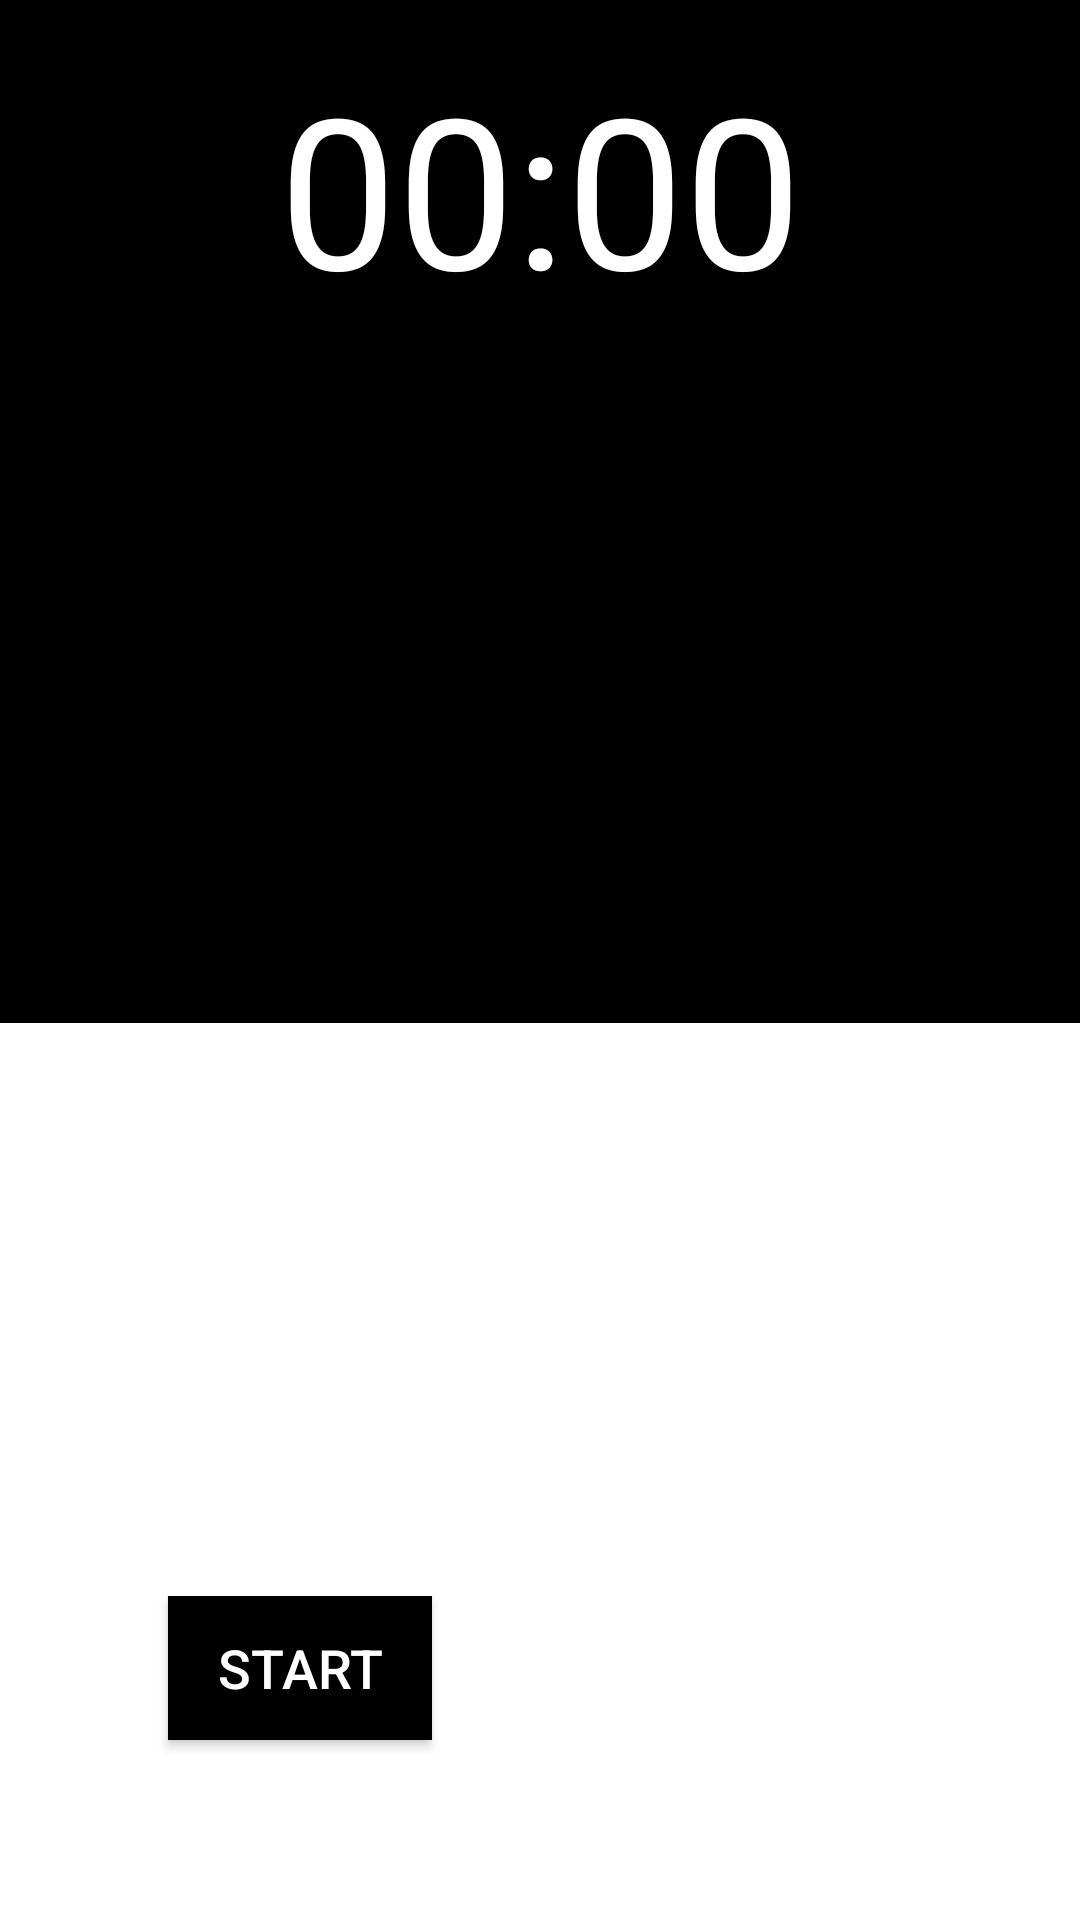

Produce the Android XML layout that renders to this screen, including the resource entries it uses.
<!-- AndroidManifest.xml: application theme AppTheme -->
<!-- res/layout/activity_timer.xml -->
<?xml version="1.0" encoding="utf-8"?>
<android.support.constraint.ConstraintLayout xmlns:android="http://schemas.android.com/apk/res/android"
    xmlns:app="http://schemas.android.com/apk/res-auto"
    xmlns:tools="http://schemas.android.com/tools"
    android:layout_width="match_parent"
    android:layout_height="match_parent"
    tools:context=".TimerActivity">

    <LinearLayout
        android:layout_width="match_parent"
        android:layout_height="match_parent"
        android:orientation="vertical">

        <RelativeLayout
            android:id="@+id/TimerLayout"
            android:layout_width="match_parent"
            android:layout_height="wrap_content"
            android:background="@android:color/background_dark"
            android:orientation="vertical"
            android:padding="16dp"
            tools:ignore="MissingConstraints"


            tools:layout_editor_absoluteX="0dp"
            tools:layout_editor_absoluteY="0dp">

            <TextView
                android:id="@+id/TimerTV"
                android:layout_width="match_parent"
                android:layout_height="wrap_content"
                android:layout_marginBottom="16dp"
                android:background="@android:color/background_dark"
                android:gravity="center_horizontal"
                android:text="@string/_00_00"
                android:textColor="@android:color/white"
                android:textSize="70sp"
                tools:ignore="MissingConstraints" />

            <ProgressBar
                android:id="@+id/circular_progress_bar"
                style="?android:attr/progressBarStyleHorizontal"
                android:layout_width="200dp"
                android:layout_height="200dp"
                android:layout_below="@id/TimerTV"
                android:layout_centerInParent="true"
                android:indeterminate="false"
                android:progressDrawable="@drawable/circular"
                android:visibility="visible" />

        </RelativeLayout>

        <RelativeLayout
            android:id="@+id/relativeLayout"
            android:layout_width="match_parent"
            android:layout_height="match_parent"
            android:layout_alignParentBottom="true"
            android:background="@android:color/white"
            android:gravity="bottom"
            android:orientation="horizontal"
            android:paddingTop="30dp"
            tools:ignore="MissingConstraints"
            tools:layout_editor_absoluteX="0dp"
            tools:layout_editor_absoluteY="348dp">

            <Button
                android:id="@+id/StartPauseButton"
                android:layout_width="wrap_content"
                android:layout_height="wrap_content"
                android:layout_alignParentLeft="true"
                android:layout_alignParentStart="true"
                android:layout_centerVertical="true"
                android:layout_gravity="left"
                android:layout_marginLeft="56dp"
                android:layout_marginStart="56dp"
                android:layout_marginBottom="60dp"
                android:background="@android:color/background_dark"
                android:text="@string/start"
                android:textColor="@android:color/white"
                android:textSize="18sp"
                android:visibility="visible"
                tools:ignore="MissingConstraints,NotSibling" />

            <Button
                android:id="@+id/ResetButton"
                android:layout_width="wrap_content"
                android:layout_height="wrap_content"
                android:layout_alignParentEnd="true"
                android:layout_alignParentRight="true"
                android:layout_centerVertical="true"
                android:layout_gravity="right"
                android:layout_marginEnd="56dp"
                android:layout_marginRight="56dp"
                android:background="@android:color/background_dark"
                android:text="@string/reset"
                android:textColor="@android:color/white"
                android:visibility="invisible"
                tools:ignore="MissingConstraints"
                tools:visibility="invisible" />
        </RelativeLayout>
    </LinearLayout>


</android.support.constraint.ConstraintLayout>
<!-- resources referenced by this layout -->
<resources>
  <!-- drawable circular (drawable) -->
  <?xml version="1.0" encoding="utf-8"?>
  <shape xmlns:android="http://schemas.android.com/apk/res/android"
      android:useLevel="true"
      android:innerRadiusRatio="2.3"
      android:shape="ring"
      android:thickness="3.8sp"
      android:layout_height="wrap_content"
      android:layout_width="wrap_content">
  
      <solid android:color="@color/colorPrimary" />
  
  </shape>
  <string name="_00_00">00:00</string>
  <string name="reset">Reset</string>
  <string name="start">Start</string>
  <color name="colorPrimary">#6175df</color>
</resources>
